Run: headless pygame with SDL's dummy video driver; simulated clock (each Clock.tick advances the game by its frame time, no real sleeping); random seed 0; keys injected as events and as key.get_pressed() state; no mouse input.
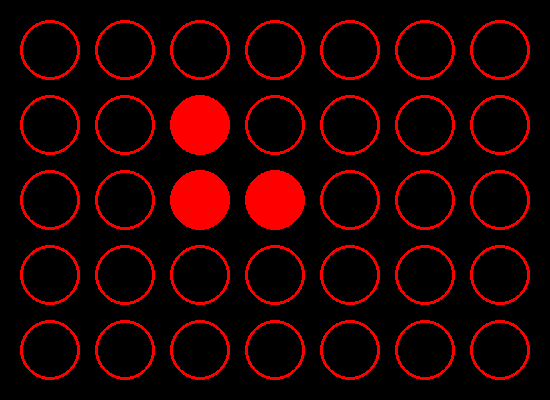
Frame 1 of 4 · flips 1–60 · no input
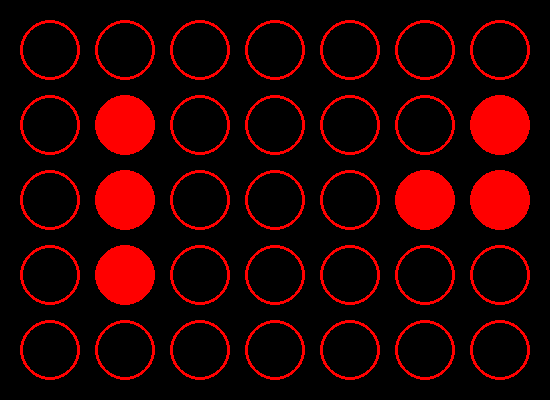
Frame 2 of 4 · flips 61–180 · tapped SPACE, RETURN · held RIGHT (→), D
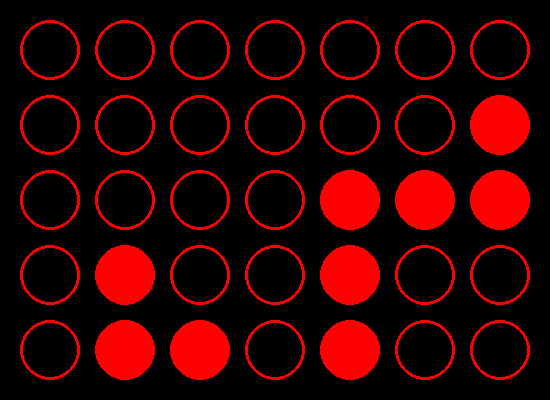
Frame 3 of 4 · flips 181–300 · held DOWN (↓), S
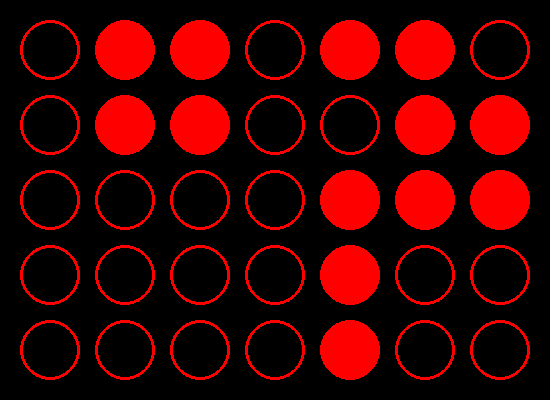
Frame 4 of 4 · flips 301–420 · held LEFT (←), A, UP (↑), W

The pygame program that drew these frames:

"""
This version of Tetris is rotated, meaning it mimics the layout and controls of
the physical board.

A miniature version of Tetris, with 3- and 4-blocks.

Move and rotate falling blocks to form lines and clear the board!
Game over if the screen fills up.

The game speeds up over time, see how long you can last!
"""

from __future__ import print_function

import sys
import time
import pygame

# Window dimensions
WINDOW_WIDTH = 550
WINDOW_HEIGHT = 400

# Game board dimensions
BOARD_WIDTH = 7
BOARD_HEIGHT = 5

# Game board color
#
# NOTE: The only color the board
# buttons can turn is red.
RED = 255, 0, 0
BLACK = 0, 0, 0
FILL_COLOR = RED

# Key syntactic sugars
KEY_W = 0
KEY_A = 1
KEY_S = 2
KEY_D = 3

KEY_UP = 4
KEY_DOWN = 5
KEY_LEFT = 6
KEY_RIGHT = 7

# Game global variables
KEYS = None
SURFACE = None
MOVE_TIMEOUT = None
DROP_TIMEOUT = None
DROP_INTERVAL = None
DROP_SPEEDUP_TIMEOUT = None
GAME_COUNTER = None
SCREEN_BUFFER = None
PIXELS = None
INDEX = None
CURRENT_PIECE = None
CURRENT_PIECE_TYPE = None
CURRENT_ORIENTATION = None
GAMEOVER = None

# Tetris pieces
LPIECE = [[0, 0], [1, 0], [0, 1]]
IPIECE = [[0, 0], [0, 1], [0, -1]]
SPIECE = [[0, 0], [0, -1], [1, 0], [1, -1]]

# Starting position for pieces
START_X = 0
START_Y = 2

# List to keep track of objects and their positions
PIECES = [['L', LPIECE], ['I', IPIECE], ['L', LPIECE], ['S', SPIECE],
          ['L', LPIECE], ['L', LPIECE], ['I', IPIECE]]


def main():
    global GAME_COUNTER, KEYS, SCREEN_BUFFER, SURFACE
    global PIXELS, MOVE_TIMEOUT, DROP_TIMEOUT, DROP_INTERVAL
    global DROP_SPEEDUP_TIMEOUT, PIECES, INDEX, CURRENT_PIECE
    global CURRENT_PIECE_TYPE, CURRENT_ORIENTATION

    pygame.init()

    title = "Tetris"
    SURFACE = pygame.display.set_mode((WINDOW_WIDTH, WINDOW_HEIGHT))

    pygame.display.set_caption(title)
    pygame.mouse.set_visible(False)

    # The display counter used for setting how often
    # we update the screen buffer.
    GAME_COUNTER = 0

    # The screen is a 7x5 array and is the only item
    # that should be modified during your game.
    SCREEN_BUFFER = [[0, 0, 0, 0, 0],
                     [0, 0, 0, 0, 0],
                     [0, 0, 0, 0, 0],
                     [0, 0, 0, 0, 0],
                     [0, 0, 0, 0, 0],
                     [0, 0, 0, 0, 0],
                     [0, 0, 0, 0, 0]]

    # Pixels representing blocks that have been previously dropped
    PIXELS = [[0, 0, 0, 0, 0],
              [0, 0, 0, 0, 0],
              [0, 0, 0, 0, 0],
              [0, 0, 0, 0, 0],
              [0, 0, 0, 0, 0],
              [0, 0, 0, 0, 0],
              [0, 0, 0, 0, 0]]

    # Counter used when moving a piece
    MOVE_TIMEOUT = 0

    # Counter used when dropping a piece
    DROP_TIMEOUT = 0

    # Initial interval between piece-dropping events
    DROP_INTERVAL = 500

    # Counter used when speeding up the drop interval
    DROP_SPEEDUP_TIMEOUT = 0

    # Array for keeping tracked of relevant
    # game keys and whether they have been
    # pressed or not.
    #
    # 0 = Key Not Pressed
    # 1 = Key Pressed
    KEYS = [0, 0, 0, 0, 0, 0, 0, 0]

    # Index into pieces list
    INDEX = 0

    # Current Tetris piece
    CURRENT_PIECE = [[p[0] + START_X, p[1] + START_Y]
                     for p in PIECES[INDEX][1]]
    CURRENT_PIECE_TYPE = PIECES[INDEX][0]
    CURRENT_ORIENTATION = 0

    # Whether the game has ended
    GAMEOVER = False

    while not GAMEOVER:
        move_piece()
        drop_pieces()

        # Needed for simulation to run.
        update_simulator()


def clear_buffer():
    """
    Clear the screen buffer.
    """

    for x in range(BOARD_WIDTH):
        for y in range(BOARD_HEIGHT):
            SCREEN_BUFFER[x][y] = 0


def draw_screen():
    """
    Redraw the screen using the updated screen buffer.
    """

    for x in range(BOARD_WIDTH):
        for y in range(BOARD_HEIGHT):
            radius = 30
            pos = 50 + 75*x, 350 - 75*y

            if SCREEN_BUFFER[x][y] == 0:  # unfilled
                pygame.draw.circle(SURFACE, FILL_COLOR, pos, radius, 3)
            else:  # filled
                pygame.draw.circle(SURFACE, FILL_COLOR, pos, radius, 0)


def update_keys(new_keys):
    """
    Update the key mappings based on the new keys provided.

    :param new_keys: The mappings provided from pygame for keys pressed.
    """

    KEYS[KEY_UP] = new_keys[pygame.K_UP]
    KEYS[KEY_DOWN] = new_keys[pygame.K_DOWN]
    KEYS[KEY_RIGHT] = new_keys[pygame.K_RIGHT]
    KEYS[KEY_LEFT] = new_keys[pygame.K_LEFT]

    KEYS[KEY_W] = new_keys[pygame.K_w]
    KEYS[KEY_S] = new_keys[pygame.K_s]
    KEYS[KEY_D] = new_keys[pygame.K_d]
    KEYS[KEY_A] = new_keys[pygame.K_a]


def update_simulator():
    """
    Update the simulator, including the display and keys pressed.
    """

    global GAME_COUNTER

    for event in pygame.event.get():
        if event.type == pygame.QUIT:
            sys.exit()
        elif event.type == pygame.KEYDOWN and event.key == pygame.K_ESCAPE:
            pygame.display.quit()
            sys.exit(0)

    # Update key presses by checking
    # for pressed keys.
    keys = pygame.key.get_pressed()
    update_keys(keys)

    if GAME_COUNTER >= 20:
        draw_screen()
        pygame.display.flip()
        GAME_COUNTER = 0
    else:
        GAME_COUNTER += 1

    SURFACE.fill(BLACK)
    time.sleep(0.001)


# Define test programs here.
def rotate_ccw():
    """
    Rotate current piece counterclockwise.
    """

    global CURRENT_PIECE, CURRENT_PIECE_TYPE, CURRENT_ORIENTATION

    if CURRENT_PIECE_TYPE == 'L':
        # Orientation 0
        # 2
        # 0 1
        if CURRENT_ORIENTATION == 0:
            CURRENT_ORIENTATION = 3
            CURRENT_PIECE[0][0] += 1
            CURRENT_PIECE[1][1] += 1
            CURRENT_PIECE[2][1] -= 1

        # Orientation 1
        # 0 2
        # 1
        elif CURRENT_ORIENTATION == 1:
            CURRENT_ORIENTATION = 0
            CURRENT_PIECE[0][1] -= 1
            CURRENT_PIECE[1][0] += 1
            CURRENT_PIECE[2][0] -= 1

        # Orientation 2
        # 1 0
        # 2
        elif CURRENT_ORIENTATION == 2:
            CURRENT_ORIENTATION = 1
            CURRENT_PIECE[0][0] -= 1
            CURRENT_PIECE[1][1] -= 1
            CURRENT_PIECE[2][1] += 1

        # Orientation 3
        #   1
        # 2 0
        elif CURRENT_ORIENTATION == 3:
            CURRENT_ORIENTATION = 2
            CURRENT_PIECE[0][1] += 1
            CURRENT_PIECE[1][0] -= 1
            CURRENT_PIECE[2][0] += 1

    if CURRENT_PIECE_TYPE == 'I':
        # Orientation 0
        # 2 0 1
        if CURRENT_ORIENTATION == 0:
            CURRENT_ORIENTATION = 1
            CURRENT_PIECE[1][0] -= 1
            CURRENT_PIECE[1][1] -= 1
            CURRENT_PIECE[2][0] += 1
            CURRENT_PIECE[2][1] += 1

        # Orientation 1
        # 2
        # 0
        # 1
        elif CURRENT_ORIENTATION == 1:
            CURRENT_ORIENTATION = 0
            CURRENT_PIECE[1][0] += 1
            CURRENT_PIECE[1][1] += 1
            CURRENT_PIECE[2][0] -= 1
            CURRENT_PIECE[2][1] -= 1


def rotate_cw():
    """
    Rotate current piece clockwise.
    """

    global CURRENT_PIECE, CURRENT_PIECE_TYPE, CURRENT_ORIENTATION

    if CURRENT_PIECE_TYPE == 'L':
        # Orientation 0
        # 2
        # 0 1
        if CURRENT_ORIENTATION == 0:
            CURRENT_ORIENTATION = 1
            CURRENT_PIECE[0][1] += 1
            CURRENT_PIECE[1][0] -= 1
            CURRENT_PIECE[2][0] += 1

        # Orientation 1
        # 0 2
        # 1
        elif CURRENT_ORIENTATION == 1:
            CURRENT_ORIENTATION = 2
            CURRENT_PIECE[0][0] += 1
            CURRENT_PIECE[1][1] += 1
            CURRENT_PIECE[2][1] -= 1

        # Orientation 2
        # 1 0
        # 2
        elif CURRENT_ORIENTATION == 2:
            CURRENT_ORIENTATION = 3
            CURRENT_PIECE[0][1] -= 1
            CURRENT_PIECE[1][0] += 1
            CURRENT_PIECE[2][0] -= 1

        # Orientation 3
        #   1
        # 2 0
        elif CURRENT_ORIENTATION == 3:
            CURRENT_ORIENTATION = 0
            CURRENT_PIECE[0][0] -= 1
            CURRENT_PIECE[1][1] -= 1
            CURRENT_PIECE[2][1] += 1

    if CURRENT_PIECE_TYPE == 'I':
        # Orientation 0
        # 2 0 1
        if CURRENT_ORIENTATION == 0:
            CURRENT_ORIENTATION = 1
            CURRENT_PIECE[1][0] -= 1
            CURRENT_PIECE[1][1] -= 1
            CURRENT_PIECE[2][0] += 1
            CURRENT_PIECE[2][1] += 1

        # Orientation 1
        # 2
        # 0
        # 1
        elif CURRENT_ORIENTATION == 1:
            CURRENT_ORIENTATION = 0
            CURRENT_PIECE[1][0] += 1
            CURRENT_PIECE[1][1] += 1
            CURRENT_PIECE[2][0] -= 1
            CURRENT_PIECE[2][1] -= 1


def move_piece():
    """
    Move the piece left and right on the game board.
    """

    global MOVE_TIMEOUT, CURRENT_PIECE, CURRENT_PIECE_TYPE
    global CURRENT_ORIENTATION, PIXELS

    clear_buffer()

    if MOVE_TIMEOUT >= 75:
        if KEYS[KEY_DOWN]:
            # Move the piece to the "left".
            for i in range(len(CURRENT_PIECE)):
                CURRENT_PIECE[i][1] -= 1

            # Check bounds and collisions on our new location.
            for i in range(len(CURRENT_PIECE)):
                if (CURRENT_PIECE[i][1] < 0 or
                        PIXELS[CURRENT_PIECE[i][0]][CURRENT_PIECE[i][1]]):
                    # Collision on the left, scoot everything to the right
                    for j in range(len(CURRENT_PIECE)):
                        CURRENT_PIECE[j][1] += 1

            MOVE_TIMEOUT = 0

        if KEYS[KEY_UP]:
            # Move the piece to the "right".
            for i in range(len(CURRENT_PIECE)):
                CURRENT_PIECE[i][1] += 1

            # Check bounds and collisions on our new location.
            for i in range(len(CURRENT_PIECE)):
                if (CURRENT_PIECE[i][1] >= BOARD_HEIGHT or
                        PIXELS[CURRENT_PIECE[i][0]][CURRENT_PIECE[i][1]]):
                    # Collision on the right, scoot everything to the left
                    for j in range(len(CURRENT_PIECE)):
                        CURRENT_PIECE[j][1] -= 1

            MOVE_TIMEOUT = 0

        if KEYS[KEY_LEFT]:
            # Rotate counterclockwise
            rotate_ccw()

            if collide_with_edges() or collide_with_pixels():
                # If we collided with something, don't allow the rotation
                rotate_cw()

            MOVE_TIMEOUT = 0

        if KEYS[KEY_RIGHT]:
            # Rotate clockwise
            rotate_cw()

            if collide_with_edges() or collide_with_pixels():
                # If we collided with something, don't allow the rotation.
                rotate_ccw()

            MOVE_TIMEOUT = 0
    else:
        MOVE_TIMEOUT += 1

    # Output current piece in display.
    for i in range(len(CURRENT_PIECE)):
        SCREEN_BUFFER[CURRENT_PIECE[i][0]][CURRENT_PIECE[i][1]] = 1


# Game program.
def convert_to_pixels():
    """
    Freeze the current piece on the board.
    """

    global CURRENT_PIECE, PIXELS

    for i in range(len(CURRENT_PIECE)):
        # Move the current piece up and save it as pixels
        PIXELS[CURRENT_PIECE[i][0] - 1][CURRENT_PIECE[i][1]] = 1


def get_new_piece():
    """
    Generate a new Tetris piece.
    """

    global CURRENT_PIECE, CURRENT_PIECE_TYPE
    global CURRENT_ORIENTATION, PIECES, INDEX

    INDEX += 1
    INDEX %= len(PIECES)
    CURRENT_PIECE = [[p[0] + START_X, p[1] + START_Y]
                     for p in PIECES[INDEX][1]]
    CURRENT_PIECE_TYPE = PIECES[INDEX][0]
    CURRENT_ORIENTATION = 0
    check_gameover()


def collide_with_edges():
    """
    Check for collisions between the current
    piece and the edges of the game board.
    """

    global CURRENT_PIECE

    for i in range(len(CURRENT_PIECE)):
        if CURRENT_PIECE[i][0] < 0 or CURRENT_PIECE[i][0] >= BOARD_WIDTH:
            return True

        if CURRENT_PIECE[i][1] < 0 or CURRENT_PIECE[i][1] >= BOARD_HEIGHT:
            return True
    return False


def collide_with_bottom():
    """
    Check for collisions between the current
    piece and the bottom of the game board.
    """

    global CURRENT_PIECE

    for i in range(len(CURRENT_PIECE)):
        if CURRENT_PIECE[i][0] >= BOARD_WIDTH:
            # The piece has hit the bottom of the screen.
            return True
    return False


def collide_with_pixels():
    """
    Check for collisions between the current
    piece and other pieces on the game board.
    """

    global CURRENT_PIECE, PIXELS

    for i in range(len(CURRENT_PIECE)):
        if PIXELS[CURRENT_PIECE[i][0]][CURRENT_PIECE[i][1]]:
            # Another piece is below this one
            return True
    return False


def handle_collision():
    """
    Freeze a piece, get a new piece, and clear completed rows.
    To be called upon a collision.
    """

    convert_to_pixels()
    get_new_piece()
    clear_rows()


def drop_pieces():
    """
    Drop the current piece down on the game board over time.
    """

    global DROP_TIMEOUT, DROP_INTERVAL, DROP_SPEEDUP_TIMEOUT
    global CURRENT_PIECE, PIXELS

    if DROP_TIMEOUT >= DROP_INTERVAL:
        DROP_TIMEOUT = 0

        for i in range(len(CURRENT_PIECE)):
            CURRENT_PIECE[i][0] += 1

        # Try colliding the current piece with the
        # bottom of the screen and with other pieces.
        if collide_with_bottom():
            handle_collision()
        elif collide_with_pixels():
            handle_collision()
    else:
        DROP_TIMEOUT += 1

    # Draw current piece
    for i in range(len(CURRENT_PIECE)):
        SCREEN_BUFFER[CURRENT_PIECE[i][0]][CURRENT_PIECE[i][1]] = 1

    # Draw pixels
    for i in range(len(PIXELS)):
        for j in range(len(PIXELS[0])):
            SCREEN_BUFFER[i][j] += PIXELS[i][j]

    if DROP_SPEEDUP_TIMEOUT >= 8000:
        DROP_INTERVAL = max(DROP_INTERVAL - 25, 50)
        DROP_SPEEDUP_TIMEOUT = 0
    else:
        DROP_SPEEDUP_TIMEOUT += 1


def completed_row(row):
    """
    Checks if a particular row on the game board is completed.
    """

    global PIXELS

    for i in range(BOARD_HEIGHT):
        if not PIXELS[row][i]:
            return False
    return True


def clear_rows():
    """
    Clear all completed rows on the game board.
    """

    global PIXELS

    row = BOARD_WIDTH - 1
    while True:
        if completed_row(row):
            # Clear the row and move everything down.
            for r in range(row, 1, -1):
                for c in range(0, BOARD_HEIGHT):
                    PIXELS[r][c] = PIXELS[r-1][c]

            # Reset row to 0 so we'll check all rows again
            row = 0

        row -= 1

        if row < 0:
            return


def check_gameover():
    """
    Checks if the game has ended.
    """

    global GAMEOVER

    if collide_with_pixels():
        print("Game over!")
        GAMEOVER = True


if __name__ == "__main__":
    main()
